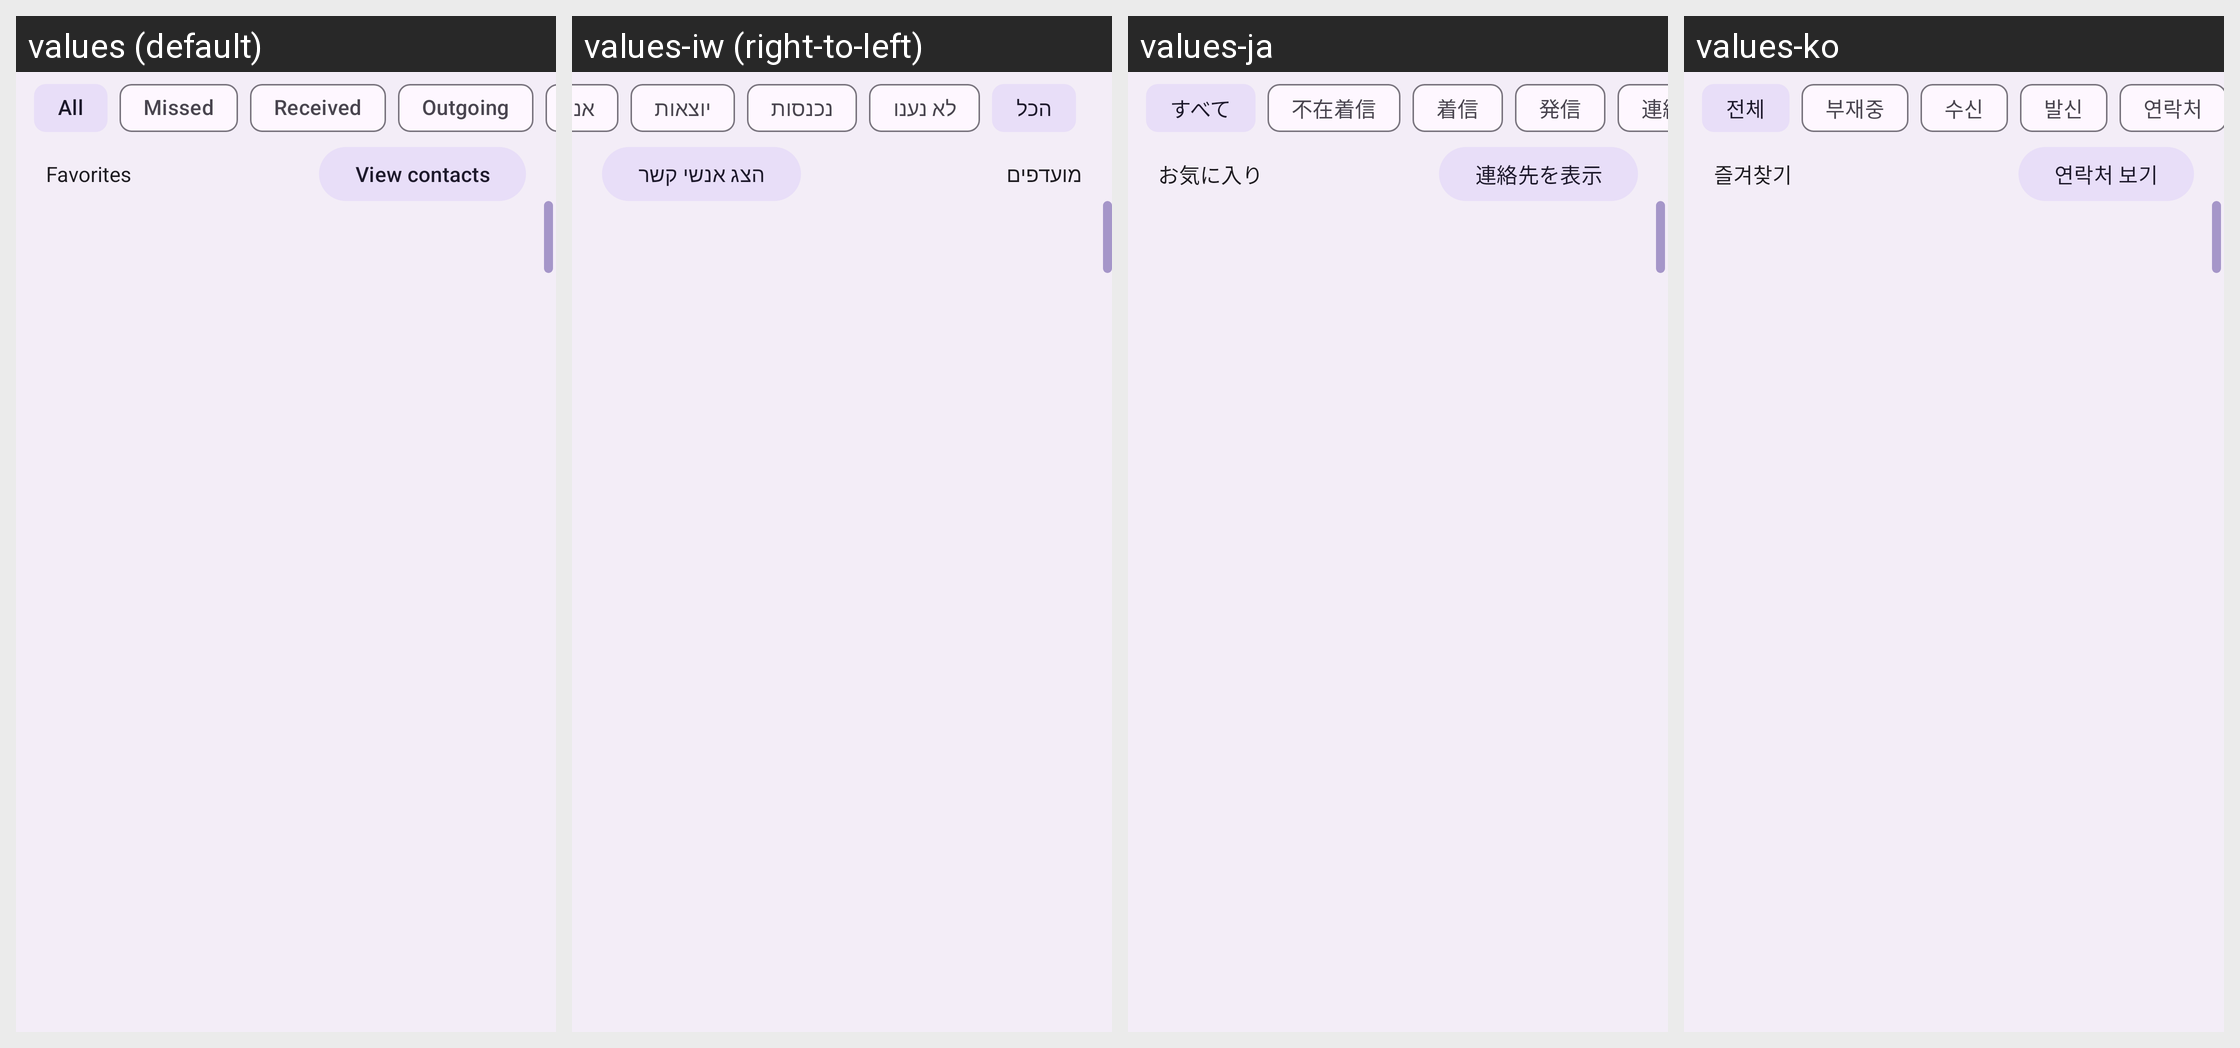

For this localized Android screen grid, give each drawn string resource with its value in every locale shown.
Android screen res/layout/fragment_recents.xml rendered under 4 locales, left to right: values (default), values-iw (right-to-left), values-ja, values-ko. Device: Nexus 5 (rendered at 1080×1920; each locale shown at half size, 540×960, under a caption strip naming it); theme Theme.M5Dialer.
Other locales in the repository, not shown: values-ar, values-de, values-es, values-fr, values-hi, values-it, values-nl, values-pl, values-pt-rBR, values-ru, values-tr, values-zh-rCN.
Strings drawn on this screen, with the default value and each locale's value (text and hints the layout hard-codes, and strings that could not be matched under every locale, appear in the picture but are not listed):

filter_all
  values: All
  values-iw: הכל
  values-ja: すべて
  values-ko: 전체

filter_missed
  values: Missed
  values-iw: לא נענו
  values-ja: 不在着信
  values-ko: 부재중

filter_received
  values: Received
  values-iw: נכנסות
  values-ja: 着信
  values-ko: 수신

filter_outgoing
  values: Outgoing
  values-iw: יוצאות
  values-ja: 発信
  values-ko: 발신

favorites
  values: Favorites
  values-iw: מועדפים
  values-ja: お気に入り
  values-ko: 즐겨찾기

view_contacts
  values: View contacts
  values-iw: הצג אנשי קשר
  values-ja: 連絡先を表示
  values-ko: 연락처 보기
